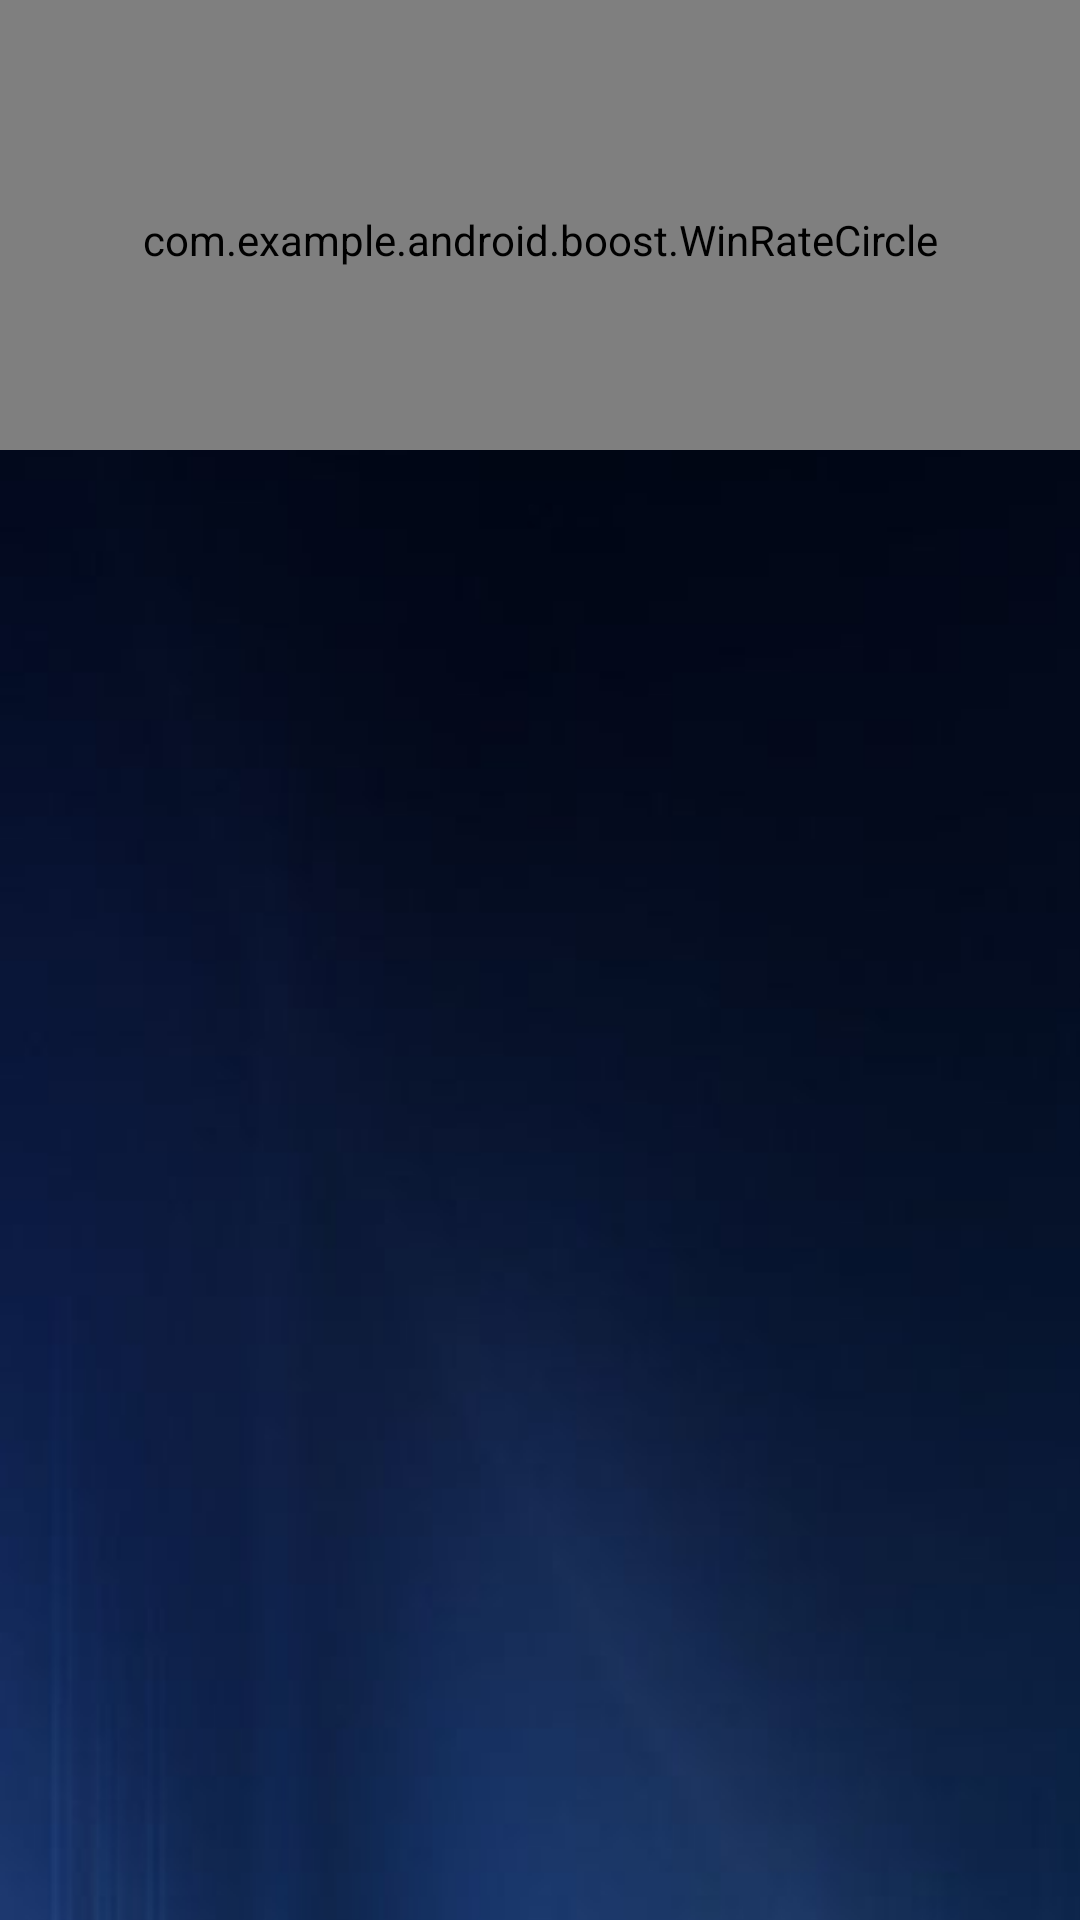

Android layout source for this screen:
<!-- AndroidManifest.xml: application theme AppTheme -->
<!-- res/layout/activity_query_results_screen.xml -->
<?xml version="1.0" encoding="utf-8"?>
<LinearLayout xmlns:android="http://schemas.android.com/apk/res/android"
    xmlns:app="http://schemas.android.com/apk/res-auto"
    xmlns:tools="http://schemas.android.com/tools"
    android:layout_width="match_parent"
    android:layout_height="match_parent"
    tools:context="com.example.android.boost.QueryResultsScreen"
    android:orientation="vertical"
    android:background="@drawable/tile_background"
    >

    <com.example.android.boost.WinRateCircle
        android:layout_width="match_parent"
        android:layout_height="150dp"
        android:id="@+id/winRateCircleId"
        android:paddingTop="10dp"/>

    <android.support.v7.widget.RecyclerView
        android:layout_width="match_parent"
        android:layout_height="match_parent"
        android:id="@+id/recycler_view"
        android:scrollbars="vertical"
        app:layout_constraintTop_toBottomOf="@+id/winRateCircleId"/>

</LinearLayout>
<!-- resources referenced by this layout -->
<resources>
  <!-- drawable tile_background (drawable) -->
  <?xml version="1.0" encoding="utf-8"?>
  <bitmap xmlns:android="http://schemas.android.com/apk/res/android"
      xmlns:app="http://schemas.android.com/apk/res-auto"
      android:src="@drawable/black_blue_background"
      android:tileMode="repeat" />
  <style name="AppTheme" parent="Theme.AppCompat.Light.DarkActionBar">
          
          <item name="colorPrimary">@color/colorPrimary</item>
          <item name="colorPrimaryDark">@color/colorPrimaryDark</item>
          <item name="colorAccent">@color/colorAccent</item>
      </style>
  <!-- drawable black_blue_background: png bitmap (drawable, 716411 bytes) -->
  <color name="colorPrimary">#3F51B5</color>
  <color name="colorPrimaryDark">#303F9F</color>
  <color name="colorAccent">#FF4081</color>
</resources>
